Dataset: dataset_real (GitHub, pedrobicas/oceanmind-acv-computer-vision). Classes: algas, anomalia termica, nuvens, normal ocean, tempestade.

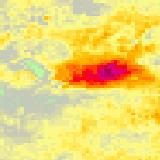
Label: anomalia termica

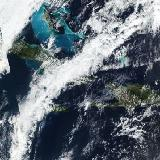
Label: tempestade

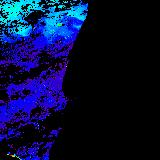
Label: algas

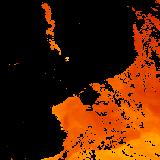
Label: anomalia termica

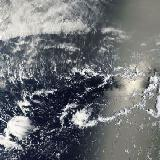
Label: nuvens

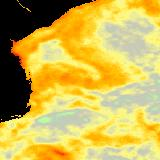
Label: anomalia termica
